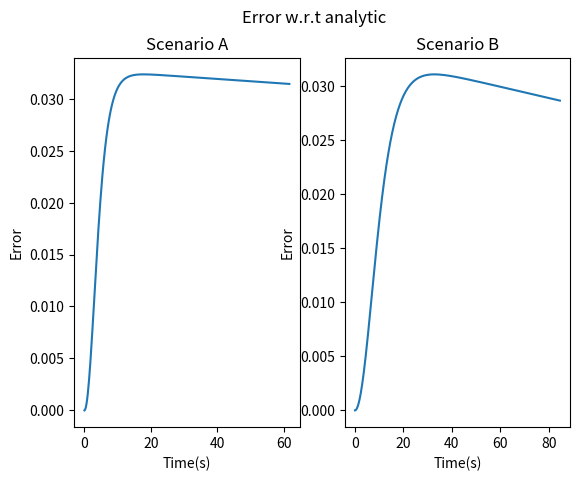

This figure's Python source:
import numpy as np
import matplotlib.pyplot as plt


def main():

    dist_arr_A, t_arr_A, time_req_A, _, dist_TOL_A, time_diff_A, v_max_A = RK4_and_integration(
        0, 1.0, 0.7, 0.2, 1e-8)
    dist_arr_B, t_arr_B, time_req_B, _, _, _, v_max_B = RK4_and_integration(
        0, 0.7, 0.18, 0.2, 1e-8)

    print("Scenario A")
    print("-" * 100)
    print(f"Time till 5000 feet                 : {time_req_A} seconds")
    print(f"Distance till                       : {dist_TOL_A/0.3048} ft ")
    print(f"Time travelled at terminal velocity : {time_diff_A} seconds")
    print(f"Maximum velocity attained           : {v_max_A*3.6} km/hr")

    print("Scenario B")
    print("-" * 100)
    print(f"Time till 5000 feet                 : {time_req_B} seconds")
    print(f"Distance till terminal velocity     : Never attains terminal veocity ")
    print(f"Time travelled at terminal velocity : Never attains terminal velocity")
    print(f"Maximum velocity attained           : {v_max_B*3.6} km/hr")

    distance_analytic_A = compute_distance_analytic(t_arr_A, 1.0, 0.7)
    distance_analytic_B = compute_distance_analytic(t_arr_B, 0.7, 0.18)

    errors_A = np.abs(distance_analytic_A - dist_arr_A)
    errors_B = np.abs(distance_analytic_B - dist_arr_B)

    fig, plots = plt.subplots(1, 2)
    fig.suptitle('Error w.r.t analytic')
    plots[0].plot(t_arr_A, errors_A)
    plots[0].set_title('Scenario A')
    plots[0].set(xlabel="Time(s)", ylabel="Error")
    plots[1].plot(t_arr_B, errors_B)
    plots[1].set_title('Scenario B')
    plots[1].set(xlabel="Time(s)", ylabel="Error")
    plt.show()


def integrate_by_gaussian_quadrature(a, b, fa, fb):

    # coefficient values for gaussian quadrature
    x = np.array([-0.774597, 0, 0.774597])
    w = np.array([0.555556, 0.888889, 0.555556])

    # shifted version of x
    x_bar = ((b - a) * x / 2) + (a + b) / 2

    # linear interpolation
    y = (fa * (b - x_bar) + fb * (x_bar - a)) / (b - a)

    # computing the integral
    I = ((b - a) / 2) * np.sum(w * y)

    return I


def f(velocity, visc_coeff, area):
    g = 9.81
    density = 1.21
    mass = 85

    # equation for viscous force
    f = g - (visc_coeff * density * area * velocity**2) / (2 * mass)

    return f


def RK4_and_integration(v0, C, A, h, tolerance):

    max_iterations = 1000
    error = float('inf')
    dist_covered = 0.0
    dist_thresh = (13500 - 5000) * 0.3048
    t = 0
    v = v0
    v_array = np.array([v])
    t_array = np.array([t])
    dist_array = np.array([0])

    dist_lock = True
    TOL_lock = True

    for _ in range(max_iterations):
        if (error > tolerance) or (dist_covered <= dist_thresh):
            k1 = h * f(v, C, A)
            k2 = h * f(v + k1 / 2, C, A)
            k3 = h * f(v + k2 / 2, C, A)
            k4 = h * f(v + k3, C, A)

            v = v + (k1 + 2 * k2 + 2 * k3 + k4) / 6
            t = t + h

            v_array = np.append(v_array, v)
            t_array = np.append(t_array, t)

            error = (abs(v_array[-1] - v_array[-2])) / v_array[-1]
            dist_step = integrate_by_gaussian_quadrature(
                t_array[-2], t_array[-1], v_array[-2], v_array[-1])
            dist_covered += dist_step
            dist_array = np.append(dist_array, dist_covered)

            if (dist_covered > dist_thresh) and dist_lock:
                time_required = t_array[-1]
                dist_lock = False

            if (error <= tolerance) and TOL_lock:
                dist_tolerance = dist_covered
                time_tolerance = t_array[-1]
                TOL_lock = False
        else:
            break

    time_diff = time_required - time_tolerance
    if time_diff > 0:
        v_max = v_array[-1]
    else:
        v_max = v_array[np.nonzero(t_array == time_required)[0][0]]

    return dist_array, t_array, time_required, time_tolerance, dist_tolerance, time_diff, v_max


def compute_distance_analytic(t, visc_coeff, area):
    g = 9.81
    density = 1.21
    mass = 85

    v_t = np.sqrt((2 * mass * g) / (visc_coeff * density * area))
    tau = np.sqrt((2 * mass) / (visc_coeff * density * area * g))
    distance = tau * v_t * np.log(np.cosh(t / tau))

    return distance


if __name__ == "__main__":
    main()
